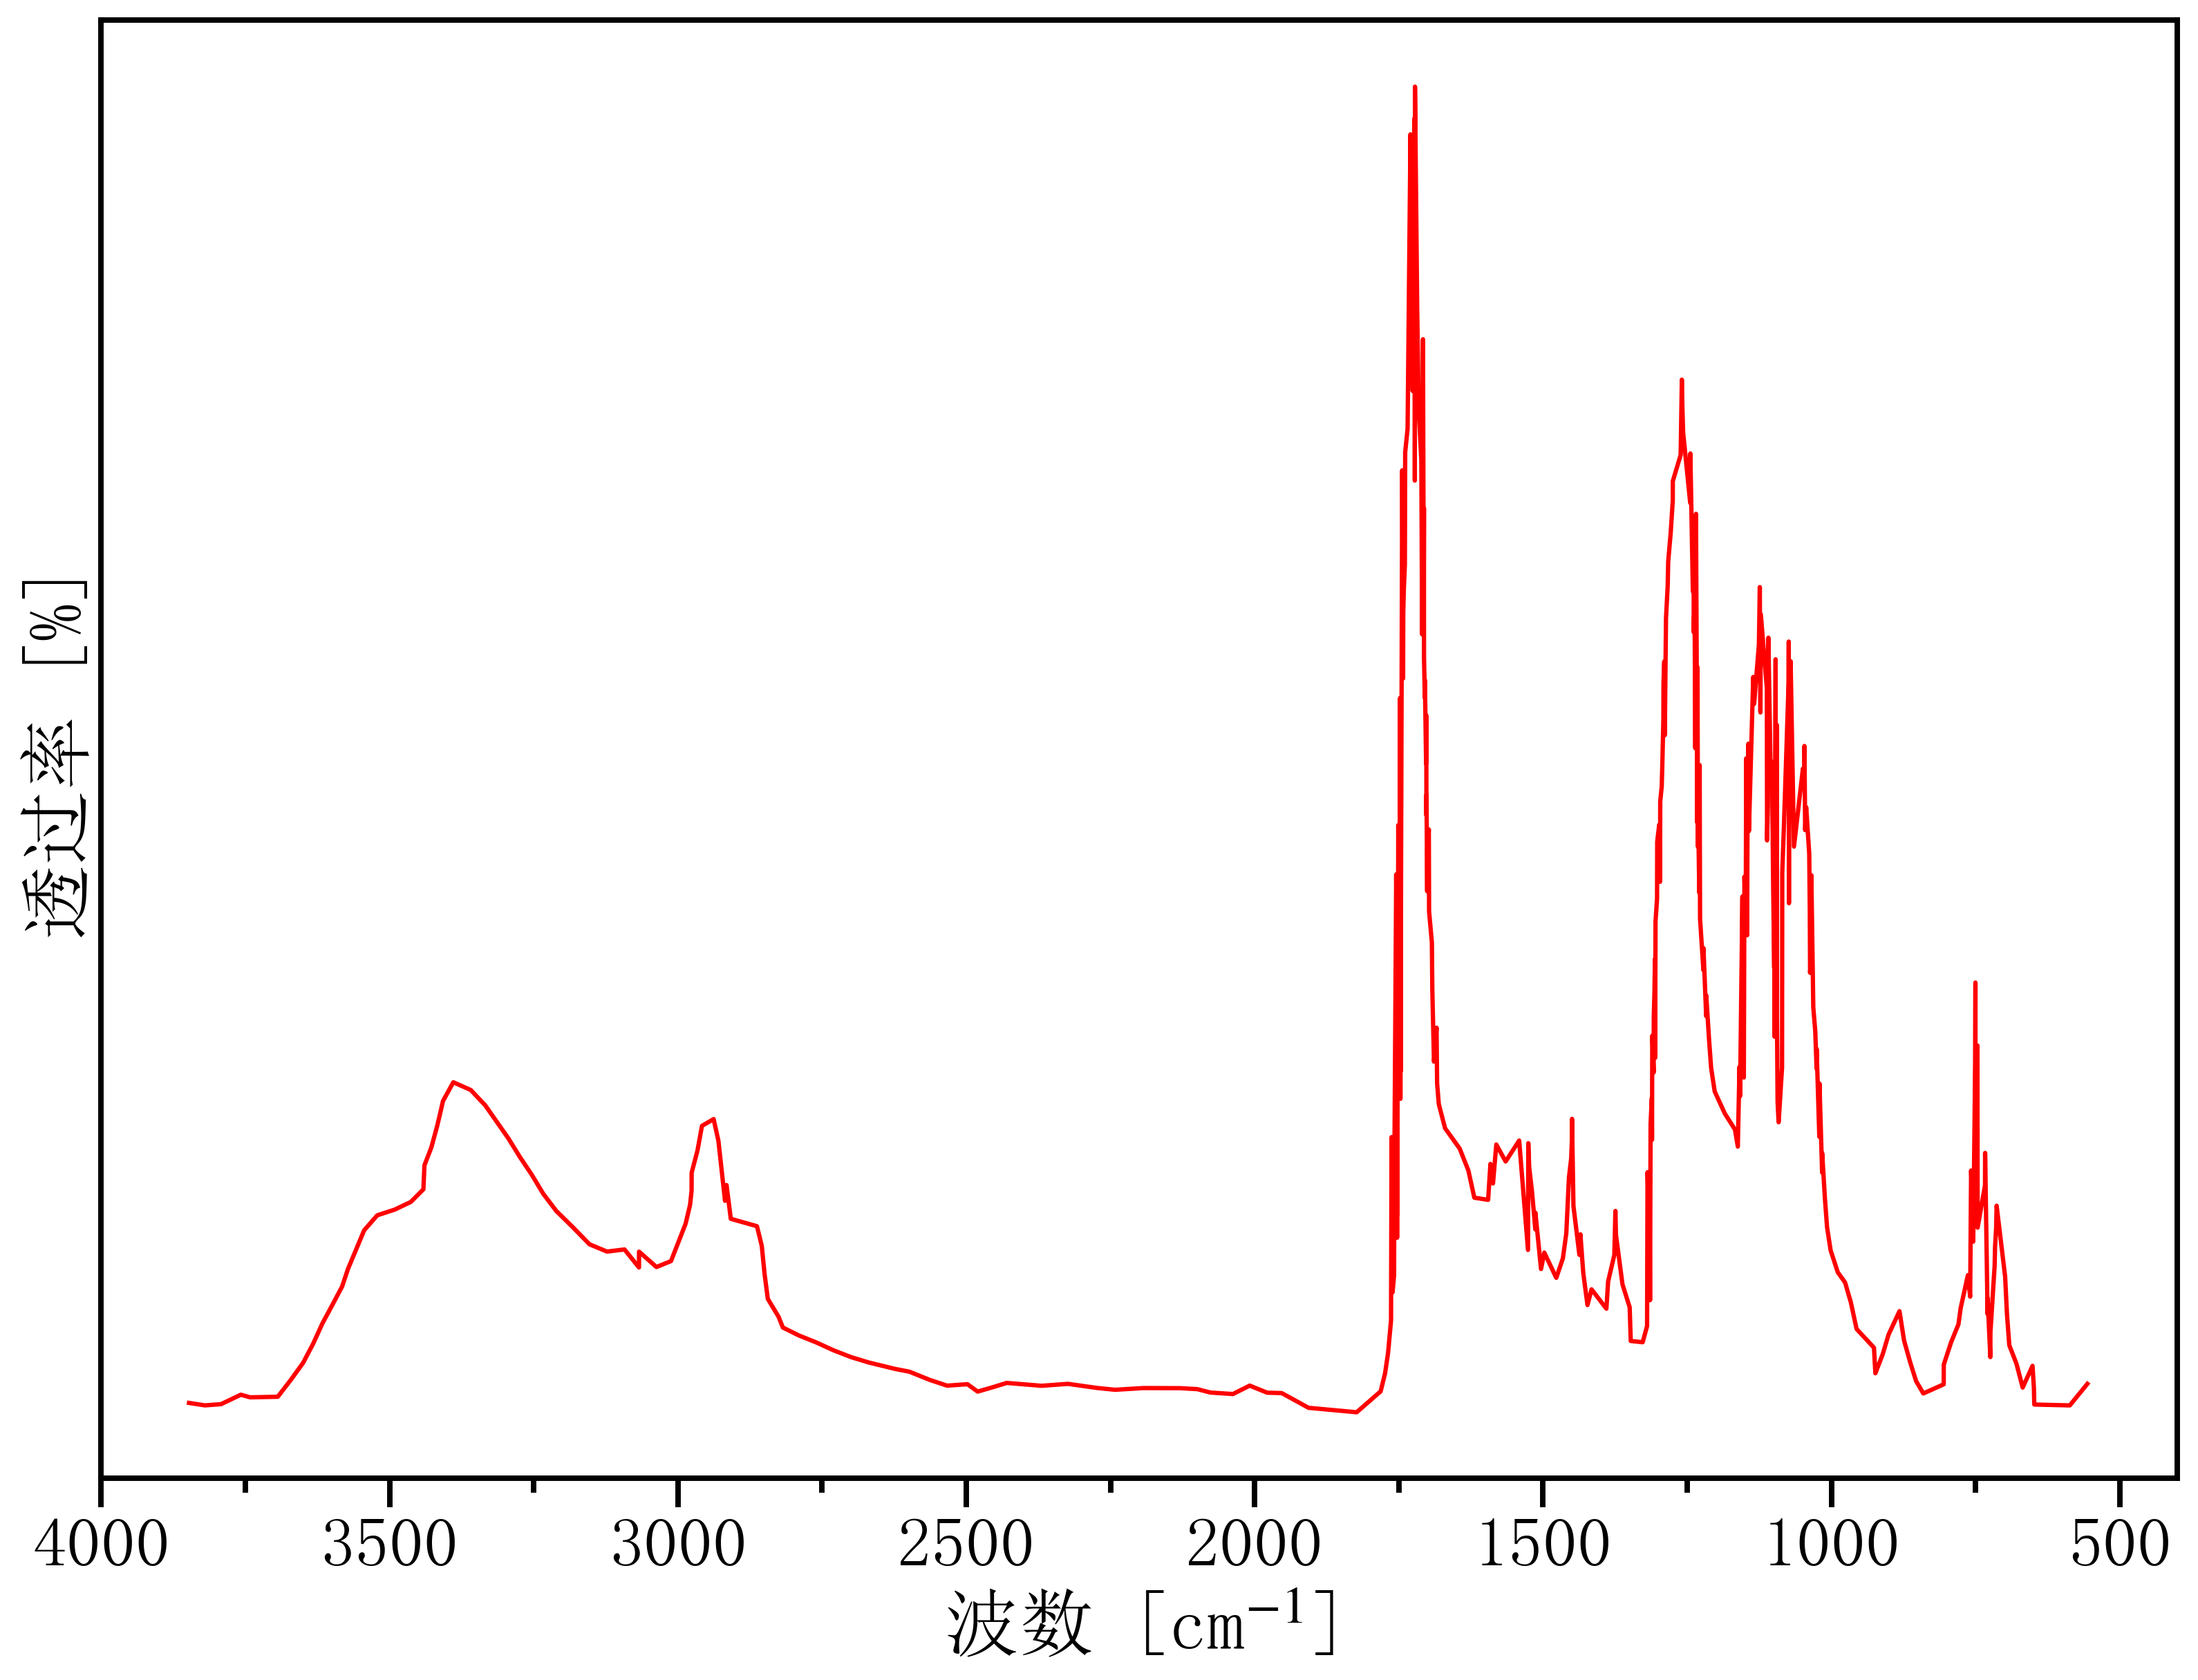

The data file committed next to this chart (first rows):
3910.693461677538, -0.00018229861996316155
3848, 0.0003722
3820, -0.0001129
3792, 0.0001272
3758, 0.002007
3742, 0.001487
3694, 0.0016
3671, 0.004997
3650, 0.008331
3632, 0.01216
3616, 0.01619
3600, 0.01971
3582, 0.02356
3572, 0.02706
3559, 0.03054
3544, 0.03473
3521, 0.03773
3491, 0.03887
3463, 0.04039
3441, 0.04291
3439, 0.04768
3428, 0.05121
3417, 0.0555
3407, 0.06051
3389, 0.06422
3359, 0.06269
3334, 0.05963
3314, 0.05633
3294, 0.05303
3274, 0.04931
3254, 0.04586
3234, 0.04204
3211, 0.03861
3183, 0.03549
3153, 0.03195
3123, 0.03051
3093, 0.03093
3067, 0.02735
3067, 0.03049
3037, 0.02743
3012, 0.02862
2986, 0.0361
2979, 0.03984
2976, 0.04264
2976, 0.04621
2966, 0.05067
2958, 0.05554
2938, 0.05689
2930, 0.05257
2925, 0.04744
2918, 0.04061
2916, 0.04376
2908, 0.03703
2863, 0.03556
2855, 0.03167
2850, 0.02604
2844, 0.0211
2826, 0.01754
2818, 0.01539
2790, 0.01381
2760, 0.01242
... 378 more rows
